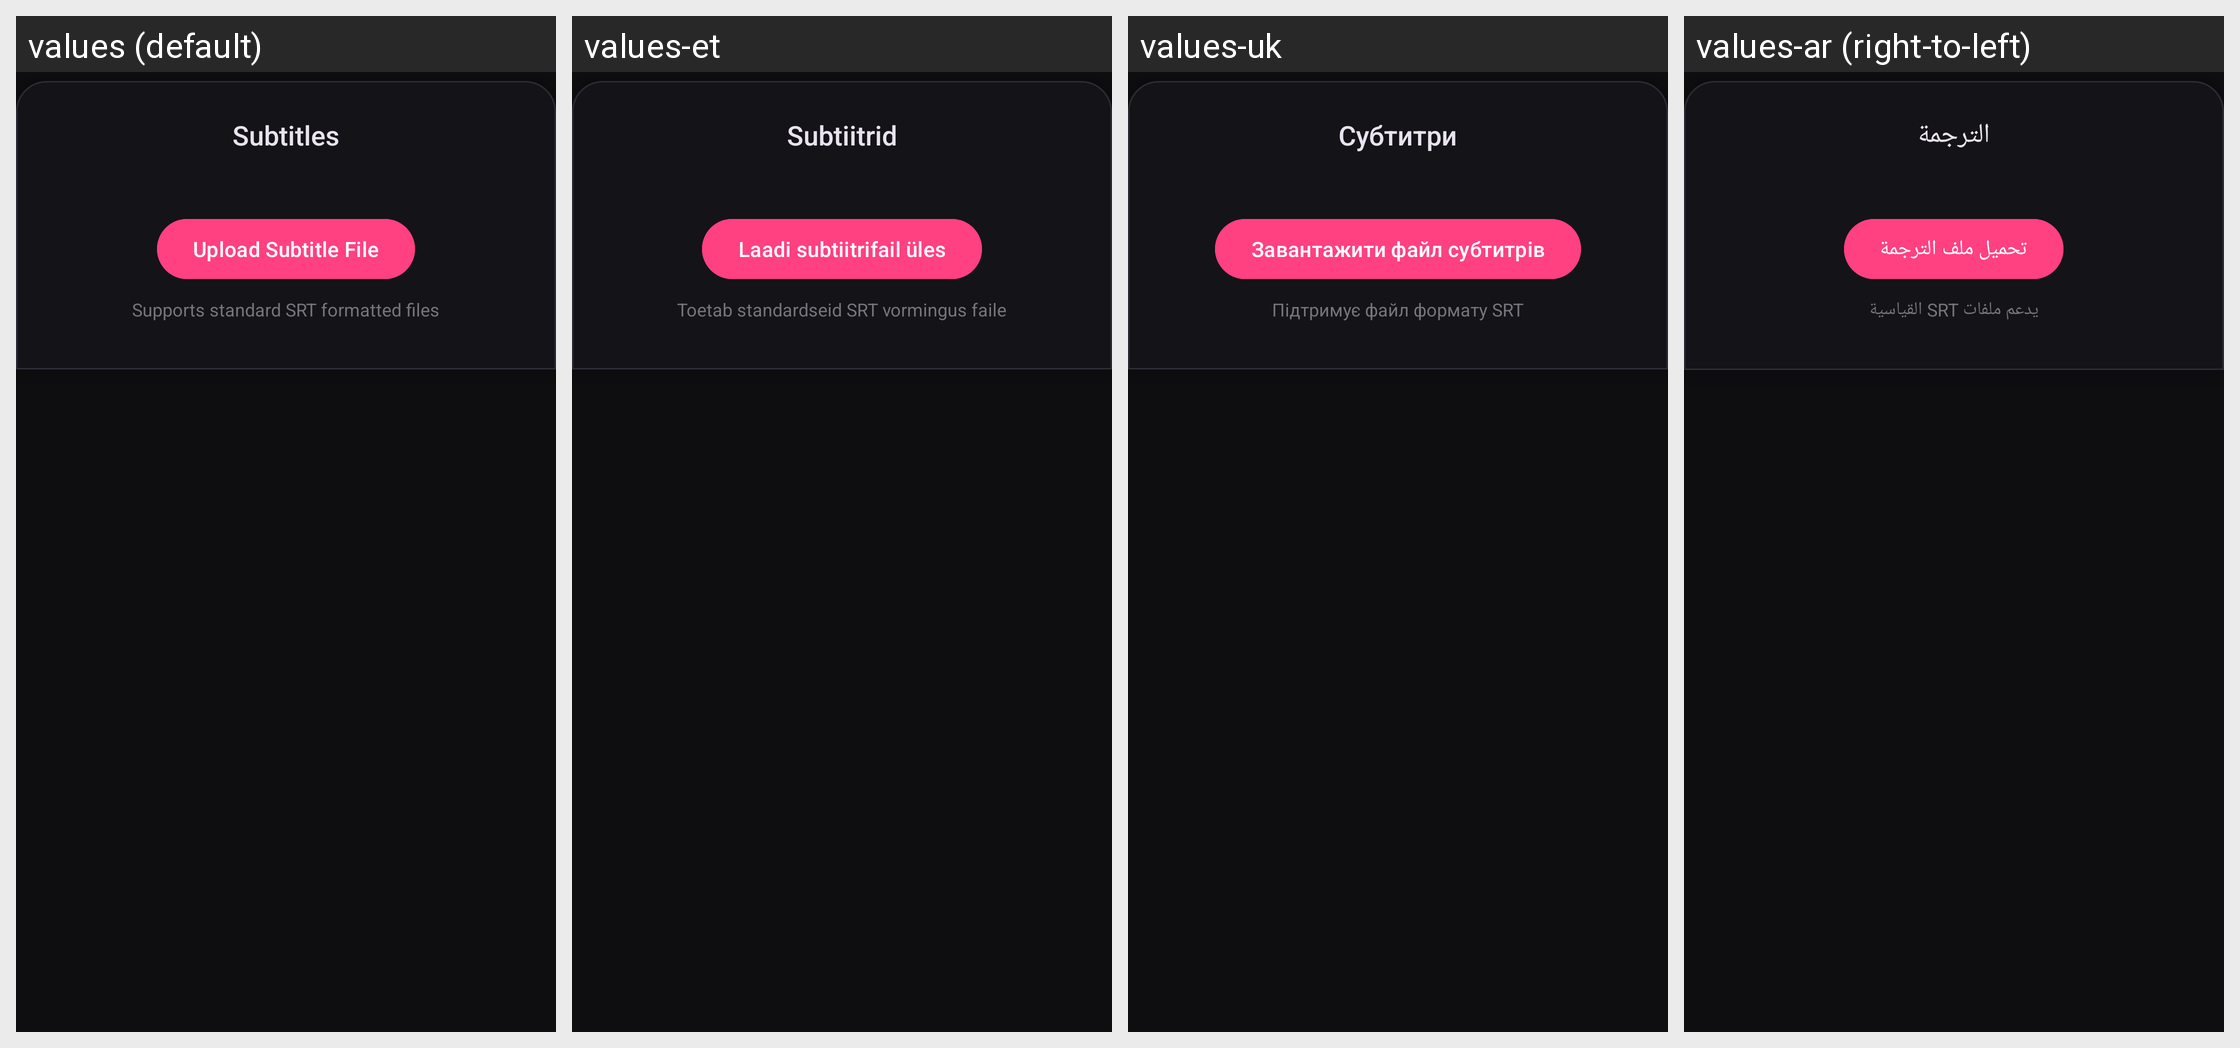

For this localized Android screen grid, give each drawn string resource with its value in every locale shown.
Android screen res/layout/subtitles_editing_toolbar.xml rendered under 4 locales, left to right: values (default), values-et, values-uk, values-ar (right-to-left). Device: Nexus 5 (rendered at 1080×1920; each locale shown at half size, 540×960, under a caption strip naming it); theme AppTheme.
Other locales in the repository, not shown: values-cs, values-de, values-el, values-es, values-fa, values-fr, values-hu, values-in, values-it, values-ko, values-nl, values-pt-rBR, values-ro, values-ru, values-sk, values-tr, values-zh-rCN.
Strings drawn on this screen, with the default value and each locale's value (text and hints the layout hard-codes, and strings that could not be matched under every locale, appear in the picture but are not listed):

str_subtitles
  values: Subtitles
  values-et: Subtiitrid
  values-uk: Субтитри
  values-ar: الترجمة

str_upload_subtitle_file
  values: Upload Subtitle File
  values-et: Laadi subtiitrifail üles
  values-uk: Завантажити файл субтитрів
  values-ar: تحميل ملف الترجمة

str_supports_standard_srt_formatte
  values: Supports standard SRT formatted files
  values-et: Toetab standardseid SRT vormingus faile
  values-uk: Підтримує файл формату SRT
  values-ar: يدعم ملفات SRT القياسية
